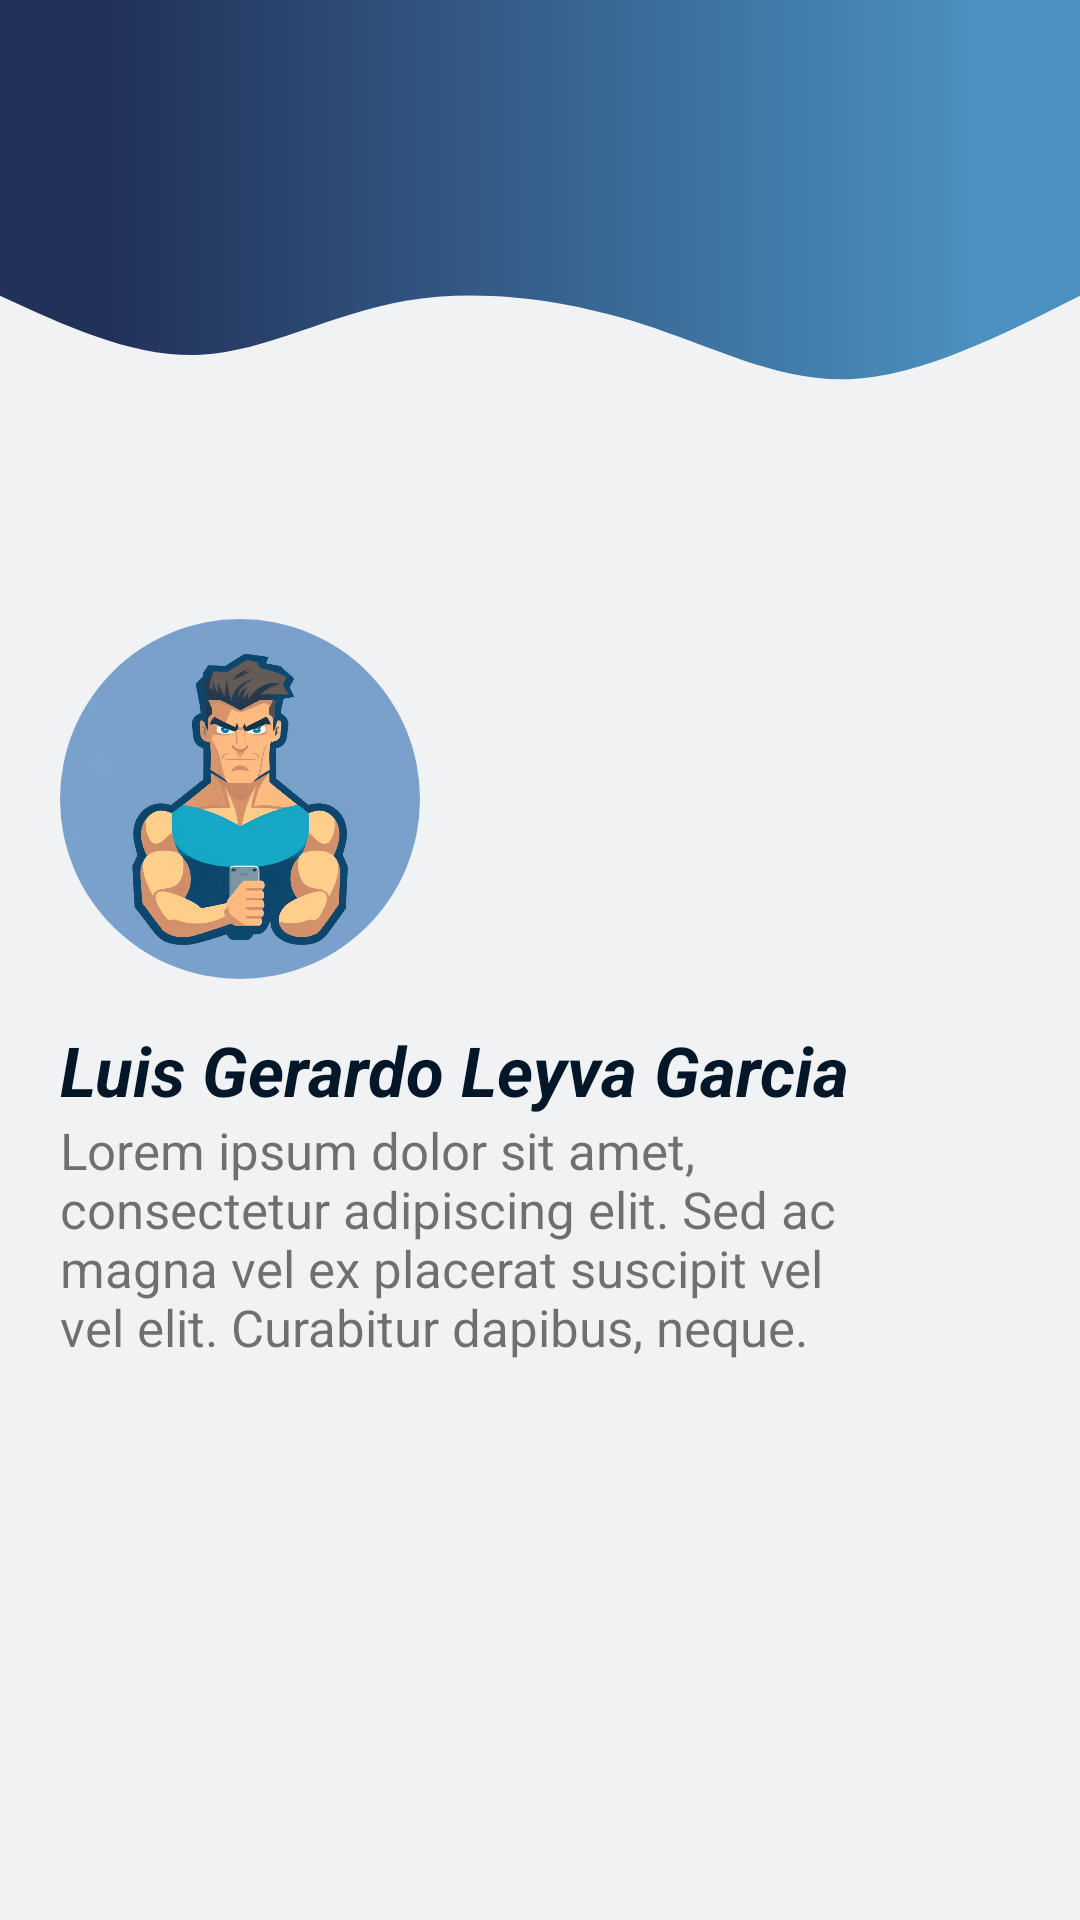

Layout XML and referenced resources for this Android screen:
<!-- AndroidManifest.xml: application theme Theme.AppCompat.Light.NoActionBar -->
<!-- res/layout/nav_header_main.xml -->
<?xml version="1.0" encoding="utf-8"?>
<RelativeLayout xmlns:android="http://schemas.android.com/apk/res/android"
    xmlns:app="http://schemas.android.com/apk/res-auto"
    xmlns:tools="http://schemas.android.com/tools"
    android:id="@+id/nav_header"
    android:layout_width="match_parent"
    android:layout_height="wrap_content"
    android:background="@color/white"
    android:clickable="true"
    android:focusable="true"
    android:gravity="start|top"
    android:foreground="?attr/selectableItemBackgroundBorderless"
    tools:context=".HomeActivity">

    <ImageView
        android:layout_width="match_parent"
        android:layout_height="wrap_content"
        android:src="@drawable/wavesita"
        android:scaleType="fitXY"/>

    <LinearLayout
        android:layout_width="match_parent"
        android:layout_height="wrap_content"
        android:orientation="vertical"
        android:layout_centerVertical="true"
        android:paddingTop="20dp">

        <com.google.android.material.imageview.ShapeableImageView
            android:id="@+id/circleImageView"
            android:layout_width="120dp"
            android:layout_height="120dp"
            android:layout_marginHorizontal="20dp"
            app:shapeAppearanceOverlay="@style/circleImageView"
            android:src="@drawable/morhealth_avatar"/>

        <TextView
            android:id="@+id/tvNavName"
            android:layout_width="wrap_content"
            android:layout_height="wrap_content"
            android:text="Luis Gerardo Leyva Garcia"
            android:layout_marginTop="15dp"
            android:layout_marginStart="20dp"
            android:textColor="@color/dark_blue"
            android:textSize="23sp"
            android:textStyle="bold|italic" />

        <LinearLayout
            android:layout_width="match_parent"
            android:layout_height="wrap_content"
            android:orientation="horizontal"
            android:layout_marginHorizontal="15dp"
            android:gravity="center">

            <ViewSwitcher
                android:id="@+id/vsNavDesc"
                android:layout_width="match_parent"
                android:layout_height="wrap_content"
                android:layout_weight="2"
                >

                <TextView
                    android:id="@+id/tvNavDesc"
                    android:layout_width="wrap_content"
                    android:layout_height="wrap_content"
                    android:paddingHorizontal="5dp"
                    android:textSize="17sp"
                    android:text="Lorem ipsum dolor sit amet, consectetur adipiscing elit. Sed ac magna vel ex placerat suscipit vel vel elit. Curabitur dapibus, neque." />

                <EditText
                    android:id="@+id/etNavDesc"
                    android:layout_width="match_parent"
                    android:layout_height="wrap_content"
                    android:paddingVertical="10dp"
                    android:paddingHorizontal="5dp"
                    android:textSize="17sp"
                    tools:text="Lorem ipsum dolor sit amet, consectetur adipiscing elit. Sed at fringilla elit, in tempor metus. Nulla facilisi. Maecenas et libero libero."
                    android:maxLength="120"
                    android:background="@drawable/et_nav_desc_bg"/>

            </ViewSwitcher>

            <ImageView
                android:id="@+id/ivEditDesc"
                android:layout_width="40dp"
                android:layout_height="40dp"
                android:src="@drawable/ic_edit_note"
                app:tint="@color/gray"/>

        </LinearLayout>


    </LinearLayout>

</RelativeLayout>
<!-- resources referenced by this layout -->
<resources>
  <color name="dark_blue">#031728</color>
  <color name="gray">#707173</color>
  <color name="white">#F0F2F3</color>
  <!-- drawable et_nav_desc_bg (drawable) -->
  <?xml version="1.0" encoding="utf-8"?>
  <selector xmlns:android="http://schemas.android.com/apk/res/android">
      <item>
          <shape android:shape="rectangle">
              <corners android:radius="10dp"/>
              <stroke android:color="@color/navy_blue" android:width="3dp"/>
              <solid android:color="@color/white0"/>
          </shape>
      </item>
  </selector>
  <!-- drawable morhealth_avatar: png bitmap (drawable, 152854 bytes) -->
  <!-- drawable wavesita (drawable) -->
  <vector android:height="200dp" android:viewportHeight="690"
      android:viewportWidth="1440" android:width="417.3913dp"
      xmlns:aapt="http://schemas.android.com/aapt" xmlns:android="http://schemas.android.com/apk/res/android">
      <group
          android:translateY="690"
          android:scaleY="-1"
          android:rotation="0">
  
          <path
              android:pathData="M0,700C0,700 0,350 0,350C90.1,314.1 180.2,278.2 268,282C355.8,285.8 441.2,329.2 541,344C640.8,358.8 755,345 854,318C953,291 1036.9,250.9 1132,254C1227.1,257.1 1333.6,303.6 1440,350C1440,350 1440,700 1440,700Z" android:strokeWidth="0">
              <aapt:attr name="android:fillColor">
                  <gradient android:endX="1440" android:endY="475.4"
                      android:startX="0" android:startY="475.4" android:type="linear">
                      <item android:color="#FF223159" android:offset="0.1"/>
                      <item android:color="#FF4B90C0" android:offset="0.9"/>
                  </gradient>
              </aapt:attr>
          </path>
  
      </group>
  </vector>
  <style name="circleImageView" parent="">
          <item name="cornerFamily">rounded</item>
          <item name="cornerSize">50%</item>
      </style>
  <color name="navy_blue">#223159</color>
  <color name="white0">#FFFFFFFF</color>
</resources>
